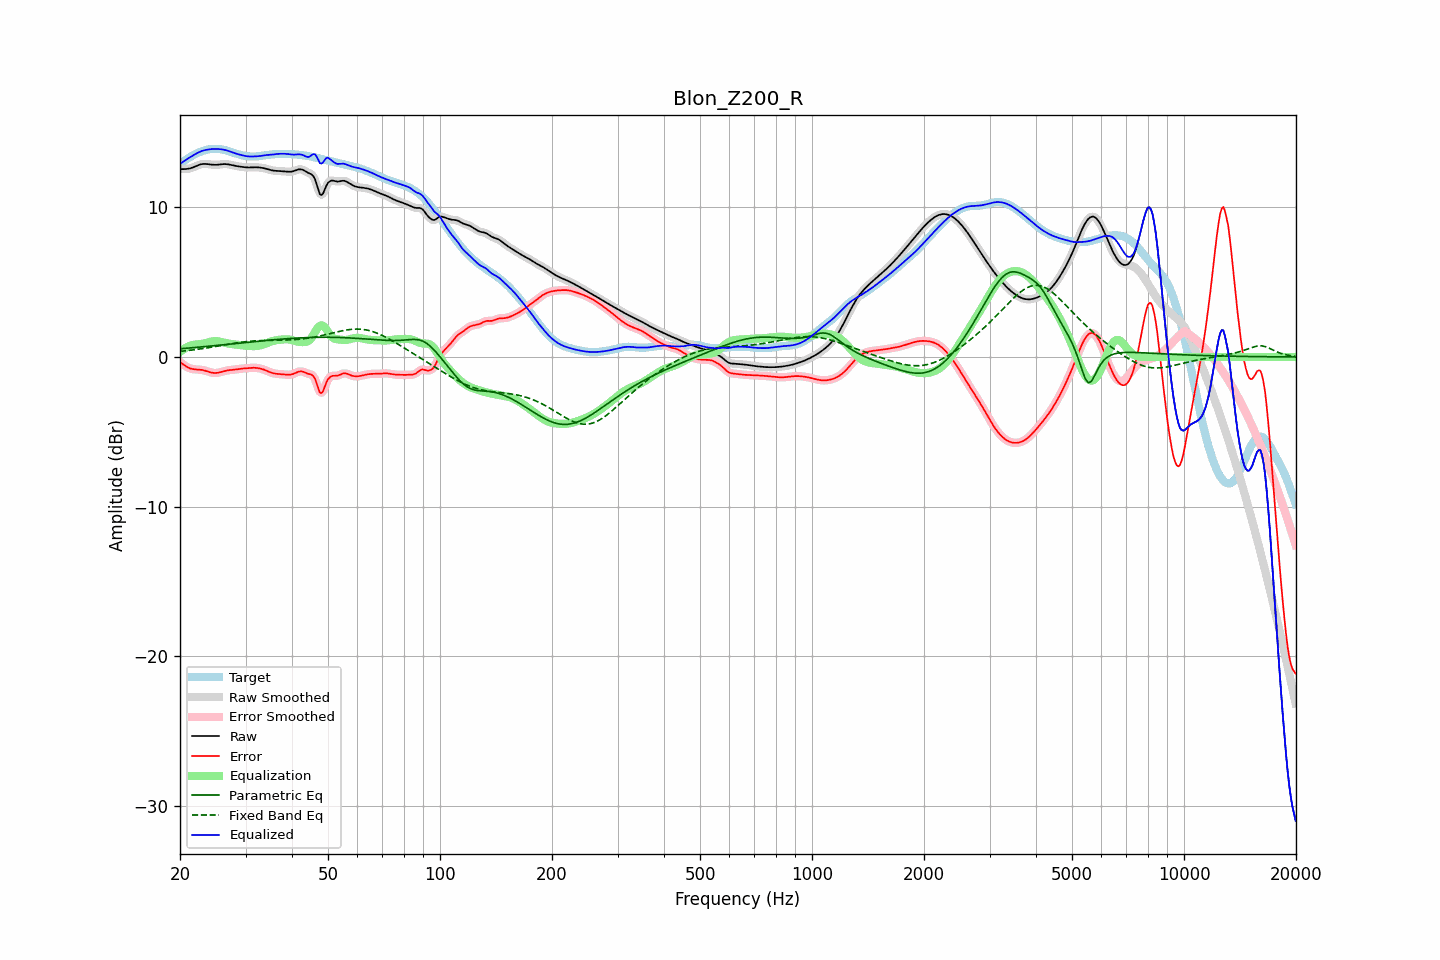

Values plotted in this chart, from the file beside it:
frequency, raw, error, smoothed, error_smoothed, equalization, parametric_eq, fixed_band_eq, equalized_raw, equalized_smoothed, target
20.00, 12.55, -0.33, 12.55, -0.33, 0.34, 0.55, 0.38, 12.89, 12.89, 12.88
20.20, 12.55, -0.42, 12.55, -0.42, 0.43, 0.56, 0.39, 12.97, 12.97, 12.97
20.40, 12.55, -0.50, 12.55, -0.50, 0.50, 0.56, 0.40, 13.05, 13.05, 13.05
20.61, 12.55, -0.58, 12.55, -0.58, 0.57, 0.57, 0.41, 13.12, 13.12, 13.13
20.81, 12.56, -0.64, 12.56, -0.64, 0.63, 0.58, 0.42, 13.19, 13.19, 13.20
21.02, 12.57, -0.70, 12.57, -0.70, 0.69, 0.59, 0.43, 13.26, 13.26, 13.27
21.23, 12.59, -0.75, 12.59, -0.75, 0.74, 0.60, 0.45, 13.33, 13.33, 13.34
21.44, 12.62, -0.79, 12.62, -0.79, 0.78, 0.61, 0.46, 13.40, 13.40, 13.41
21.66, 12.66, -0.81, 12.66, -0.81, 0.80, 0.62, 0.47, 13.46, 13.46, 13.47
21.87, 12.70, -0.83, 12.70, -0.82, 0.82, 0.63, 0.49, 13.52, 13.52, 13.53
22.09, 12.75, -0.83, 12.75, -0.83, 0.83, 0.64, 0.50, 13.58, 13.58, 13.58
22.31, 12.80, -0.84, 12.79, -0.84, 0.84, 0.65, 0.51, 13.64, 13.64, 13.63
22.54, 12.84, -0.84, 12.84, -0.84, 0.85, 0.66, 0.53, 13.69, 13.69, 13.68
22.76, 12.87, -0.85, 12.87, -0.85, 0.87, 0.67, 0.54, 13.74, 13.73, 13.72
22.99, 12.89, -0.87, 12.89, -0.87, 0.89, 0.68, 0.56, 13.78, 13.77, 13.76
23.22, 12.90, -0.90, 12.90, -0.90, 0.91, 0.69, 0.58, 13.81, 13.81, 13.79
23.45, 12.90, -0.93, 12.90, -0.93, 0.94, 0.70, 0.59, 13.83, 13.83, 13.82
23.69, 12.89, -0.96, 12.89, -0.96, 0.97, 0.71, 0.61, 13.85, 13.85, 13.85
23.92, 12.87, -1.00, 12.87, -1.00, 0.99, 0.72, 0.63, 13.87, 13.87, 13.87
24.16, 12.86, -1.03, 12.86, -1.03, 1.02, 0.73, 0.64, 13.88, 13.88, 13.89
24.40, 12.85, -1.05, 12.85, -1.05, 1.04, 0.74, 0.66, 13.89, 13.89, 13.90
24.65, 12.84, -1.07, 12.84, -1.07, 1.06, 0.75, 0.68, 13.89, 13.89, 13.90
24.89, 12.84, -1.07, 12.84, -1.07, 1.06, 0.76, 0.70, 13.90, 13.90, 13.91
25.14, 12.84, -1.06, 12.84, -1.06, 1.05, 0.77, 0.72, 13.89, 13.89, 13.90
25.39, 12.85, -1.05, 12.85, -1.05, 1.04, 0.78, 0.73, 13.89, 13.89, 13.89
25.65, 12.86, -1.02, 12.86, -1.02, 1.02, 0.79, 0.75, 13.88, 13.88, 13.88
25.91, 12.87, -0.99, 12.87, -0.99, 0.99, 0.80, 0.77, 13.87, 13.87, 13.87
26.16, 12.88, -0.96, 12.88, -0.96, 0.97, 0.82, 0.79, 13.85, 13.85, 13.84
26.43, 12.89, -0.93, 12.89, -0.93, 0.94, 0.83, 0.81, 13.83, 13.83, 13.82
26.69, 12.88, -0.91, 12.88, -0.91, 0.92, 0.84, 0.83, 13.80, 13.80, 13.79
26.96, 12.87, -0.89, 12.87, -0.89, 0.90, 0.85, 0.85, 13.77, 13.77, 13.76
27.23, 12.85, -0.87, 12.85, -0.88, 0.88, 0.86, 0.87, 13.73, 13.73, 13.72
27.50, 12.82, -0.86, 12.83, -0.86, 0.86, 0.87, 0.88, 13.69, 13.69, 13.69
27.77, 12.80, -0.85, 12.80, -0.85, 0.85, 0.88, 0.90, 13.65, 13.65, 13.65
28.05, 12.77, -0.84, 12.78, -0.84, 0.84, 0.89, 0.92, 13.61, 13.61, 13.62
28.33, 12.75, -0.83, 12.75, -0.83, 0.82, 0.90, 0.94, 13.58, 13.58, 13.58
28.62, 12.74, -0.81, 12.74, -0.81, 0.81, 0.91, 0.95, 13.55, 13.55, 13.55
28.90, 12.72, -0.80, 12.72, -0.80, 0.80, 0.93, 0.97, 13.52, 13.52, 13.52
29.19, 12.71, -0.78, 12.71, -0.78, 0.79, 0.94, 0.98, 13.49, 13.49, 13.49
29.48, 12.69, -0.77, 12.69, -0.77, 0.78, 0.95, 1.00, 13.47, 13.47, 13.46
29.78, 12.68, -0.76, 12.68, -0.76, 0.76, 0.96, 1.01, 13.44, 13.44, 13.44
30.08, 12.67, -0.76, 12.67, -0.76, 0.75, 0.97, 1.02, 13.42, 13.42, 13.42
30.38, 12.66, -0.75, 12.66, -0.75, 0.74, 0.98, 1.03, 13.40, 13.40, 13.41
30.68, 12.66, -0.74, 12.66, -0.74, 0.73, 0.99, 1.04, 13.39, 13.39, 13.40
30.99, 12.66, -0.73, 12.66, -0.73, 0.73, 1.00, 1.05, 13.39, 13.39, 13.39
31.30, 12.67, -0.72, 12.67, -0.72, 0.72, 1.01, 1.06, 13.39, 13.39, 13.39
31.61, 12.67, -0.72, 12.67, -0.72, 0.72, 1.02, 1.07, 13.40, 13.40, 13.39
31.93, 12.67, -0.72, 12.67, -0.72, 0.73, 1.03, 1.08, 13.40, 13.40, 13.40
32.24, 12.67, -0.74, 12.67, -0.74, 0.74, 1.05, 1.09, 13.41, 13.41, 13.40
32.57, 12.66, -0.75, 12.66, -0.75, 0.75, 1.06, 1.09, 13.42, 13.42, 13.41
32.89, 12.65, -0.78, 12.65, -0.78, 0.78, 1.07, 1.10, 13.43, 13.43, 13.43
33.22, 12.64, -0.80, 12.64, -0.80, 0.81, 1.08, 1.10, 13.44, 13.44, 13.44
33.55, 12.62, -0.84, 12.62, -0.84, 0.85, 1.09, 1.10, 13.46, 13.46, 13.45
33.89, 12.59, -0.88, 12.59, -0.88, 0.89, 1.10, 1.11, 13.48, 13.48, 13.47
34.23, 12.56, -0.92, 12.56, -0.92, 0.93, 1.11, 1.11, 13.49, 13.49, 13.49
34.57, 12.53, -0.97, 12.53, -0.97, 0.97, 1.12, 1.11, 13.50, 13.50, 13.50
34.92, 12.50, -1.02, 12.50, -1.02, 1.01, 1.13, 1.11, 13.51, 13.51, 13.52
35.27, 12.47, -1.06, 12.47, -1.06, 1.05, 1.14, 1.11, 13.52, 13.52, 13.53
35.62, 12.45, -1.09, 12.45, -1.09, 1.08, 1.15, 1.11, 13.53, 13.53, 13.54
35.97, 12.44, -1.11, 12.44, -1.11, 1.10, 1.16, 1.12, 13.54, 13.54, 13.55
... 635 more rows
